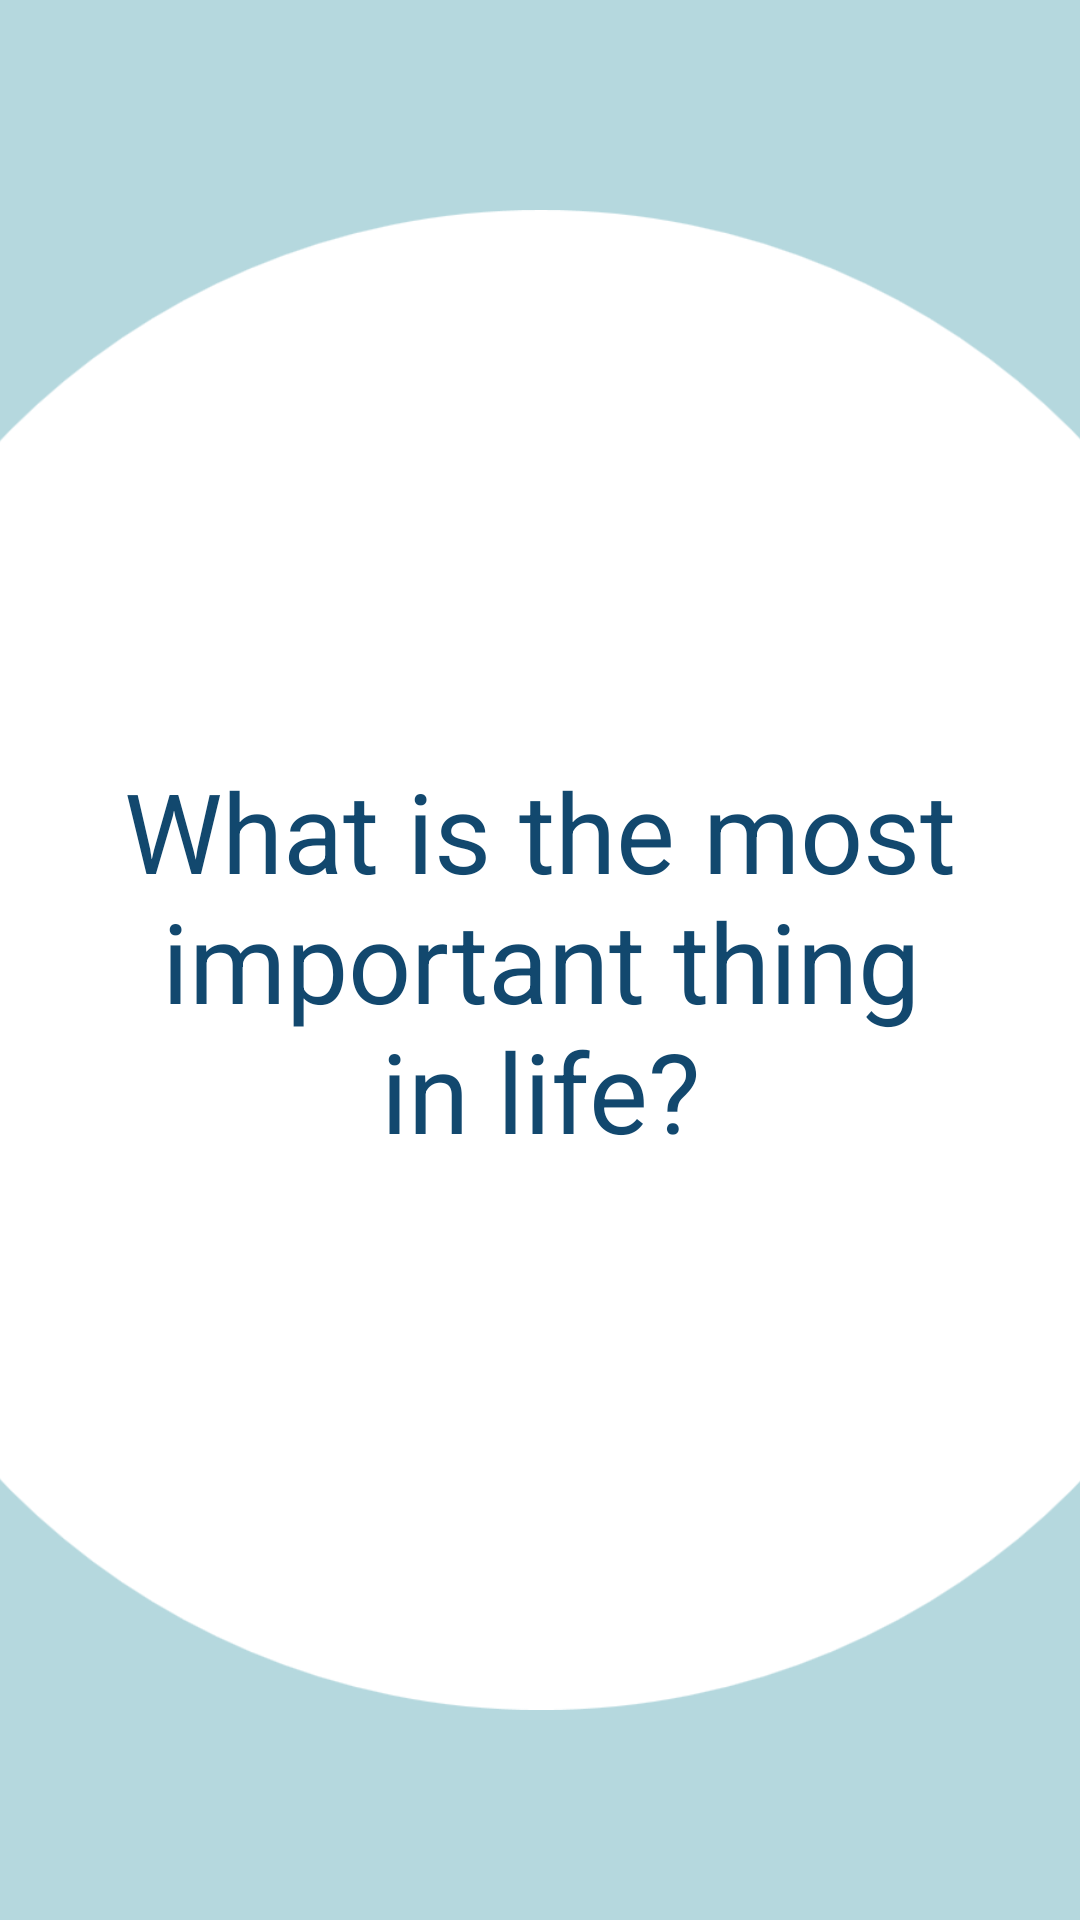

Produce the Android XML layout that renders to this screen, including the resource entries it uses.
<!-- AndroidManifest.xml: application theme Theme.TravelTest -->
<!-- res/layout/fragment_question.xml -->
<?xml version="1.0" encoding="utf-8"?>
<androidx.constraintlayout.widget.ConstraintLayout xmlns:android="http://schemas.android.com/apk/res/android"
    xmlns:app="http://schemas.android.com/apk/res-auto"
    xmlns:tools="http://schemas.android.com/tools"
    android:layout_width="match_parent"
    android:layout_height="match_parent"
    android:background="@color/lightblue"
    tools:context=".fragment.QuestionFragment">

    

    <ImageView
        android:id="@+id/imageView3"
        android:layout_width="500dp"
        android:layout_height="500dp"
        android:background="@drawable/circle"
        app:layout_constraintBottom_toBottomOf="parent"
        app:layout_constraintTop_toTopOf="parent"
        app:layout_constraintEnd_toEndOf="parent"
        app:layout_constraintStart_toStartOf="parent"
        tools:ignore="MissingConstraints"
        tools:layout_editor_absoluteX="-45dp" />

    <TextView
        android:layout_width="328dp"
        android:layout_height="175dp"
        android:fontFamily="sans-serif"
        android:text="@string/question1"
        android:textAlignment="center"
        android:textColor="@color/blue"
        android:textSize="18pt"
        android:gravity="center"
        app:layout_constraintBottom_toBottomOf="@+id/imageView3"
        app:layout_constraintEnd_toEndOf="parent"
        app:layout_constraintStart_toStartOf="parent"
        app:layout_constraintTop_toTopOf="@+id/imageView3"
        tools:ignore="MissingConstraints" />

    <ImageView
        android:id="@+id/btn_next"
        android:layout_width="80dp"
        android:layout_height="80dp"
        android:layout_marginBottom="84dp"
        android:src="@drawable/next"
        app:layout_constraintBottom_toBottomOf="parent"
        app:layout_constraintEnd_toEndOf="parent"
        app:layout_constraintHorizontal_bias="0.498"
        app:layout_constraintStart_toStartOf="parent"
        app:layout_constraintTop_toBottomOf="@+id/imageView3"
        app:layout_constraintVertical_bias="1.0"
        tools:ignore="MissingConstraints" />

</androidx.constraintlayout.widget.ConstraintLayout>
<!-- resources referenced by this layout -->
<resources>
  <color name="blue">#12486E</color>
  <color name="lightblue">#B5D8DE</color>
  <!-- drawable circle: png bitmap (drawable, 16206 bytes) -->
  <!-- drawable next: png bitmap (drawable, 2755 bytes) -->
  <string name="question1">What is the most\nimportant thing\nin life?</string>
  <style name="Theme.TravelTest" parent="Theme.AppCompat.Light.NoActionBar" />
</resources>
